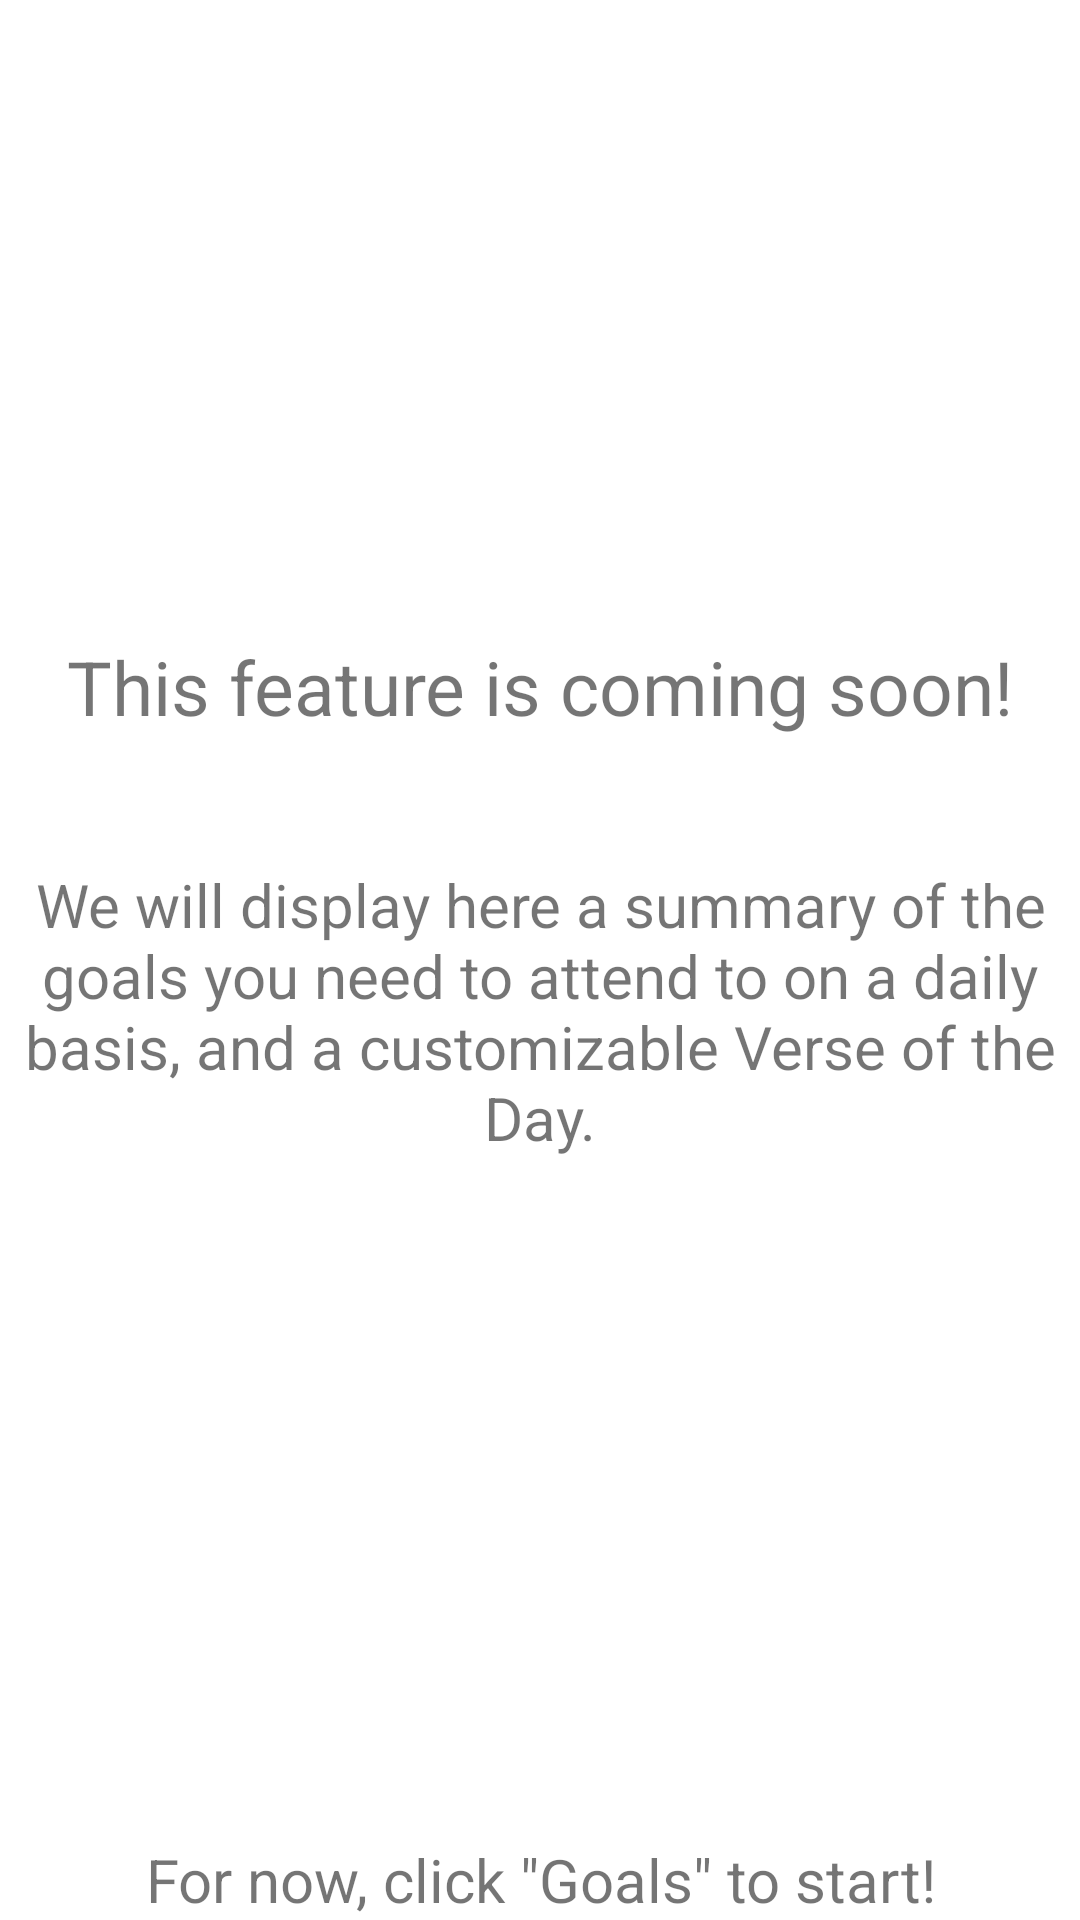

Layout XML and referenced resources for this Android screen:
<!-- AndroidManifest.xml: application theme Theme.RestMySoul -->
<!-- res/layout/fragment_home.xml -->
<?xml version="1.0" encoding="utf-8"?>
<androidx.constraintlayout.widget.ConstraintLayout
    xmlns:android="http://schemas.android.com/apk/res/android"
    xmlns:app="http://schemas.android.com/apk/res-auto"
    xmlns:tools="http://schemas.android.com/tools"
    android:layout_width="match_parent"
    android:layout_height="match_parent"
    tools:context=".ui.home.HomeFragment" >


    <androidx.appcompat.widget.AppCompatTextView
        android:id="@+id/appCompatTextView3"
        android:layout_width="match_parent"
        android:layout_height="wrap_content"
        android:layout_marginTop="152dp"
        android:paddingTop="60dp"
        android:text="@string/feature_coming_soon"
        android:textAlignment="center"
        android:textSize="25sp"
        app:layout_constraintEnd_toEndOf="parent"
        app:layout_constraintHorizontal_bias="0.0"
        app:layout_constraintStart_toStartOf="parent"
        app:layout_constraintTop_toTopOf="parent" />

    <androidx.appcompat.widget.AppCompatTextView
        android:layout_width="match_parent"
        android:layout_height="wrap_content"
        android:layout_marginTop="96dp"
        android:paddingTop="40dp"
        android:text="@string/features_toFollow"
        android:textAlignment="center"
        android:textSize="20sp"
        app:layout_constraintEnd_toEndOf="parent"
        app:layout_constraintHorizontal_bias="0.0"
        app:layout_constraintStart_toStartOf="parent"
        app:layout_constraintTop_toTopOf="@+id/appCompatTextView3" />

    <androidx.appcompat.widget.AppCompatTextView
        android:layout_width="match_parent"
        android:layout_height="wrap_content"
        android:paddingTop="40dp"
        android:text="@string/features_forNow"
        android:textAlignment="center"
        android:textSize="20sp"
        app:layout_constraintBottom_toBottomOf="parent"
        app:layout_constraintEnd_toEndOf="parent"
        app:layout_constraintHorizontal_bias="0.0"
        app:layout_constraintStart_toStartOf="parent" />

</androidx.constraintlayout.widget.ConstraintLayout>
<!-- resources referenced by this layout -->
<resources>
  <color name="white">#FFFFFFFF</color>
  <!-- drawable daily_goal_0: png bitmap (drawable, 1405 bytes) -->
  <!-- drawable daily_goal_1: png bitmap (drawable, 1346 bytes) -->
  <!-- drawable goal_border_box_undone (drawable) -->
  <?xml version="1.0" encoding="utf-8"?>
  <inset xmlns:android="http://schemas.android.com/apk/res/android">
      <shape android:shape="rectangle">
          <corners android:radius="20px"/>
          <stroke android:width="15px"
              android:color="@color/snow_blue" />
          <solid android:color="@color/teal" />
      </shape>
  </inset>
  <!-- drawable goal_box_unavailable (drawable) -->
  <?xml version="1.0" encoding="utf-8"?>
  <inset xmlns:android="http://schemas.android.com/apk/res/android">
      <shape android:shape="rectangle">
          <corners android:radius="10px"/>
          <stroke android:width="10px"
              android:color="@color/snow_blue" />
          <solid android:color="@color/white" />
      </shape>
  
  </inset>
  <!-- drawable home_border_box (drawable) -->
  <?xml version="1.0" encoding="utf-8"?>
  <inset xmlns:android="http://schemas.android.com/apk/res/android">
      <shape android:shape="rectangle">
          <corners android:radius="20px"/>
          <stroke android:width="15px"
              android:color="@color/teal" />
          <solid android:color="@color/white" />
      </shape>
  </inset>
  <string name="daily_goal_pray">Pray (#) times today.</string>
  <string name="daily_goal_reading">Read the Bible today.</string>
  <string name="daily_tasks">Daily Goals</string>
  <string name="edit_goal">Edit Goal</string>
  <string name="feature_coming_soon">This feature is coming soon!</string>
  <string name="features_forNow">For now, click \"Goals\" to start!</string>
  <string name="features_toFollow">We will display here a summary of the goals you need to attend to on a daily basis, and a customizable Verse of the Day.</string>
  <string name="header_bible_reading">Bible Reading</string>
  <string name="no_entry">No entries available.</string>
  <string name="update">Update</string>
  <style name="Theme.RestMySoul" parent="Theme.MaterialComponents.DayNight.DarkActionBar">
          
          <item name="colorPrimary">@color/purple_500</item>
          <item name="colorPrimaryVariant">@color/purple_700</item>
          <item name="colorOnPrimary">@color/white</item>
          
          <item name="colorSecondary">@color/teal_200</item>
          <item name="colorSecondaryVariant">@color/teal_700</item>
          <item name="colorOnSecondary">@color/black</item>
          
          <item name="android:statusBarColor" tools:targetApi="l">?attr/colorPrimaryVariant</item>
          
      </style>
  <color name="snow_blue">#B3C8E3</color>
  <color name="teal">#378F90</color>
  <color name="purple_500">#FF6200EE</color>
  <color name="purple_700">#FF3700B3</color>
  <color name="teal_200">#FF03DAC5</color>
  <color name="teal_700">#FF018786</color>
  <color name="black">#FF000000</color>
</resources>
